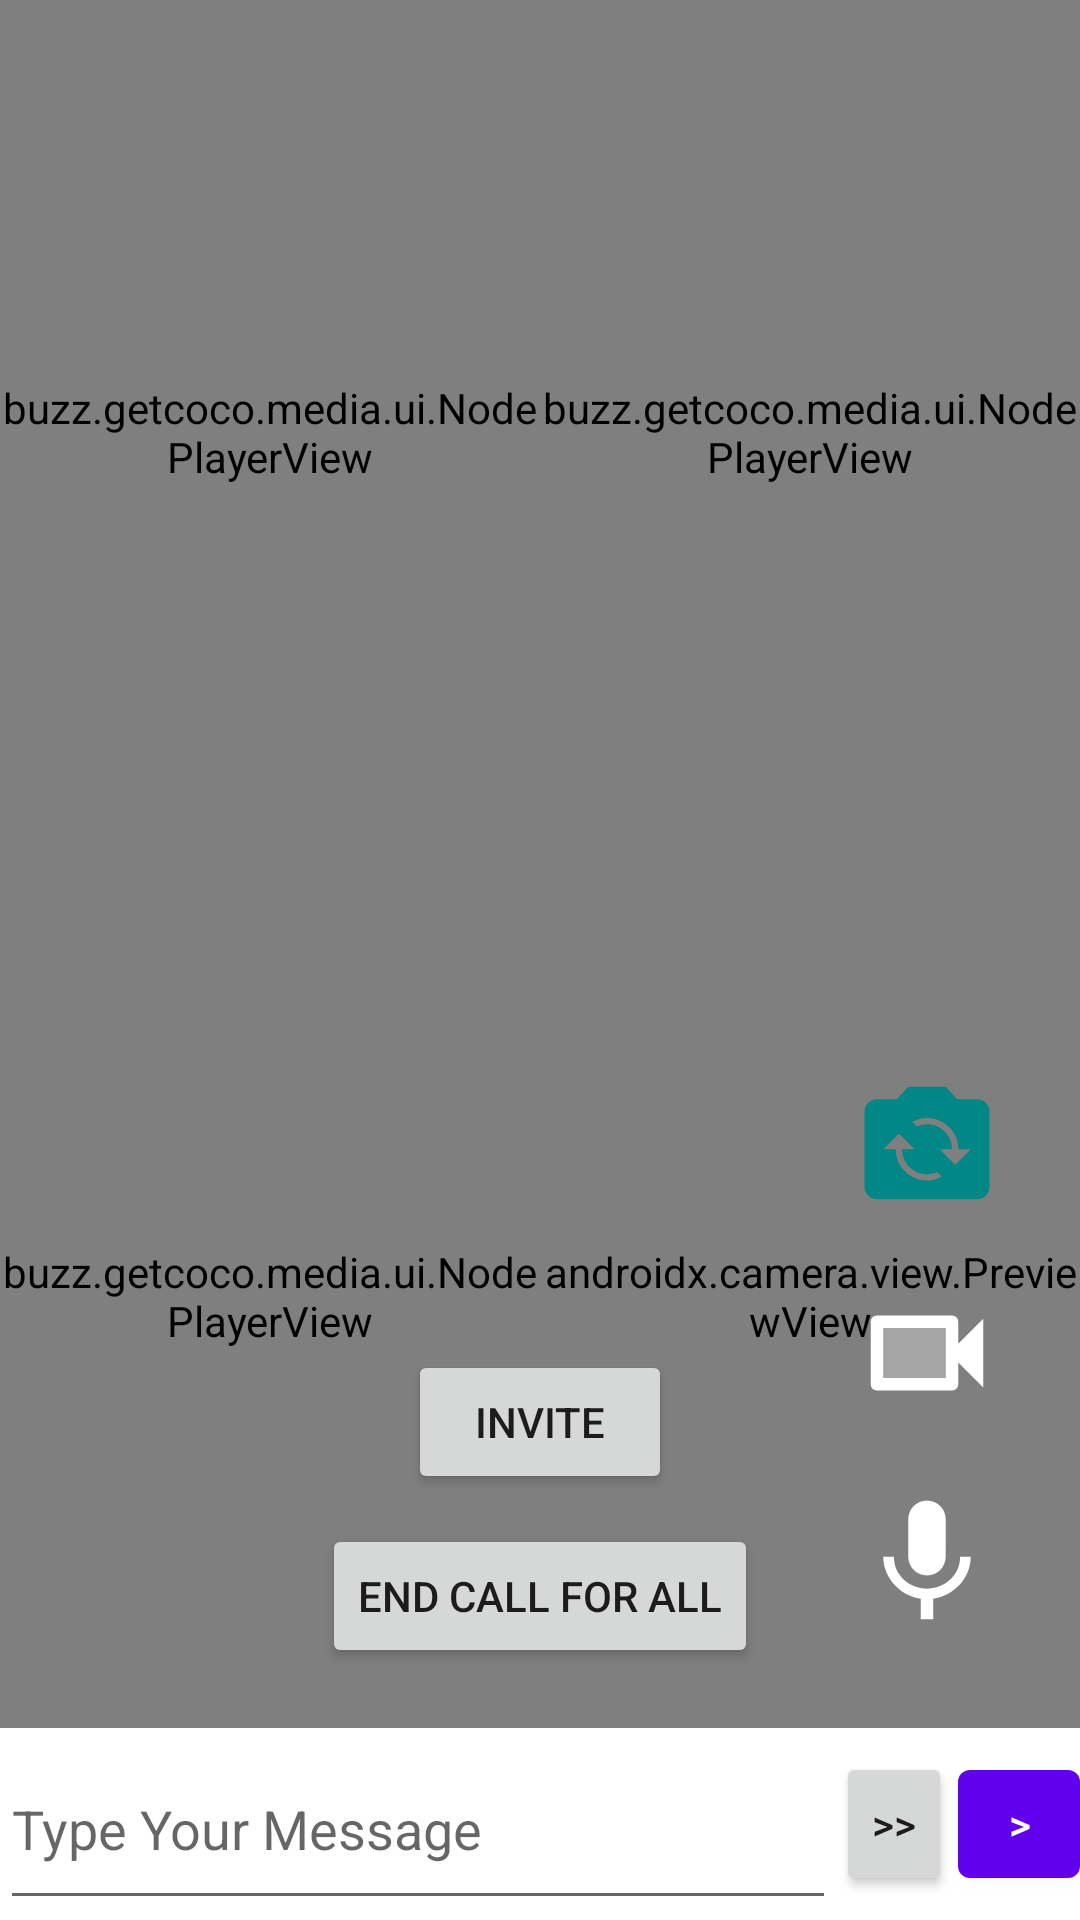

Reconstruct the res/layout file that produces this screen, plus the resources it refers to.
<!-- AndroidManifest.xml: application theme Theme.CocoSessions -->
<!-- res/layout/activity_caller.xml -->
<?xml version="1.0" encoding="utf-8"?>
<androidx.constraintlayout.widget.ConstraintLayout xmlns:android="http://schemas.android.com/apk/res/android"
  xmlns:app="http://schemas.android.com/apk/res-auto"
  xmlns:tools="http://schemas.android.com/tools"
  android:layout_width="match_parent"
  android:layout_height="match_parent"
  android:keepScreenOn="true"
  tools:context=".CallerActivity">

  <buzz.getcoco.media.ui.NodePlayerView
    android:id="@+id/pvParticipantA"
    android:layout_width="0dp"
    android:layout_height="0dp"
    app:enable_debug_text_view="true"
    app:layout_constraintBottom_toBottomOf="@id/glH45"
    app:layout_constraintEnd_toEndOf="@id/glV50"
    app:layout_constraintStart_toStartOf="parent"
    app:layout_constraintTop_toTopOf="parent" />

  <buzz.getcoco.media.ui.NodePlayerView
    android:id="@+id/pvParticipantB"
    android:layout_width="0dp"
    android:layout_height="0dp"
    app:enable_debug_text_view="true"
    app:layout_constraintBottom_toBottomOf="@id/glH45"
    app:layout_constraintEnd_toEndOf="parent"
    app:layout_constraintStart_toStartOf="@id/glV50"
    app:layout_constraintTop_toTopOf="parent" />

  <buzz.getcoco.media.ui.NodePlayerView
    android:id="@+id/pvParticipantC"
    android:layout_width="0dp"
    android:layout_height="0dp"
    app:enable_debug_text_view="true"
    app:layout_constraintBottom_toTopOf="@id/glH90"
    app:layout_constraintEnd_toEndOf="@id/glV50"
    app:layout_constraintStart_toStartOf="parent"
    app:layout_constraintTop_toTopOf="@id/glH45" />

  <EditText
    android:id="@+id/etMessage"
    android:layout_width="0dp"
    android:layout_height="0dp"
    android:autofillHints="message"
    android:hint="@string/type_your_message"
    android:inputType="textAutoComplete"
    app:layout_constraintBottom_toBottomOf="parent"
    app:layout_constraintEnd_toStartOf="@id/btnSendContentInfo"
    app:layout_constraintStart_toStartOf="parent"
    app:layout_constraintTop_toBottomOf="@id/glH90" />

  <com.google.android.material.button.MaterialButton
    android:id="@+id/btnSend"
    android:layout_width="wrap_content"
    android:layout_height="wrap_content"
    android:minWidth="0dp"
    android:text="@string/greater"
    app:layout_constraintBottom_toBottomOf="parent"
    app:layout_constraintEnd_toEndOf="parent"
    app:layout_constraintTop_toBottomOf="@id/glH90" />

  <Button
    android:id="@+id/btnSendContentInfo"
    android:layout_width="wrap_content"
    android:layout_height="wrap_content"
    android:layout_marginEnd="2dp"
    android:minWidth="0dp"
    android:text="@string/double_greater"
    app:layout_constraintBottom_toBottomOf="parent"
    app:layout_constraintEnd_toStartOf="@id/btnSend"
    app:layout_constraintTop_toBottomOf="@id/glH90" />

  <androidx.camera.view.PreviewView
    android:id="@+id/pvSelf"
    android:layout_width="0dp"
    android:layout_height="0dp"
    app:layout_constraintBottom_toTopOf="@id/glH90"
    app:layout_constraintEnd_toEndOf="parent"
    app:layout_constraintStart_toStartOf="@id/glV50"
    app:layout_constraintTop_toTopOf="@id/glH45" />

  <CheckBox
    android:id="@+id/btnAudio"
    android:layout_width="50dp"
    android:layout_height="50dp"
    android:layout_marginStart="10dp"
    android:layout_marginEnd="5dp"
    android:layout_marginBottom="30dp"
    android:background="@drawable/ic_mic_selector"
    android:button="@null"
    android:checked="true"
    app:layout_constraintBottom_toBottomOf="@id/pvSelf"
    app:layout_constraintEnd_toEndOf="parent"
    app:layout_constraintStart_toEndOf="@id/btnEndCall" />

  <CheckBox
    android:id="@+id/btnVideo"
    android:layout_width="50dp"
    android:layout_height="50dp"
    android:layout_marginStart="10dp"
    android:layout_marginEnd="5dp"
    android:layout_marginBottom="20dp"
    android:background="@drawable/ic_camera_selector"
    android:button="@null"
    android:checked="true"
    app:layout_constraintBottom_toTopOf="@id/btnAudio"
    app:layout_constraintEnd_toEndOf="parent"
    app:layout_constraintStart_toEndOf="@+id/btnEndCall" />

  <CheckBox
    android:id="@+id/btnFlipCam"
    android:layout_width="50dp"
    android:layout_height="50dp"
    android:layout_marginStart="10dp"
    android:layout_marginEnd="5dp"
    android:layout_marginBottom="20dp"
    android:background="@drawable/ic_flip_cam_selector"
    android:button="@null"
    android:checked="true"
    app:layout_constraintBottom_toTopOf="@id/btnVideo"
    app:layout_constraintEnd_toEndOf="parent"
    app:layout_constraintStart_toEndOf="@id/btnEndCall" />

  <androidx.constraintlayout.widget.Guideline
    android:id="@+id/glH45"
    android:layout_width="0dp"
    android:layout_height="match_parent"
    android:orientation="horizontal"
    app:layout_constraintGuide_percent="0.45" />

  <androidx.constraintlayout.widget.Guideline
    android:id="@+id/glH90"
    android:layout_width="0dp"
    android:layout_height="match_parent"
    android:orientation="horizontal"
    app:layout_constraintGuide_percent="0.9" />

  <androidx.constraintlayout.widget.Guideline
    android:id="@+id/glV50"
    android:layout_width="0dp"
    android:layout_height="match_parent"
    android:orientation="vertical"
    app:layout_constraintGuide_percent="0.5" />

  <Button
    android:id="@+id/btnInvite"
    android:layout_width="wrap_content"
    android:layout_height="wrap_content"
    android:layout_marginBottom="10dp"
    android:text="@string/invite"
    app:layout_constraintBottom_toTopOf="@id/btnEndCall"
    app:layout_constraintEnd_toEndOf="parent"
    app:layout_constraintStart_toStartOf="parent" />

  <Button
    android:id="@+id/btnEndCall"
    android:layout_width="wrap_content"
    android:layout_height="wrap_content"
    android:layout_marginBottom="20dp"
    android:text="@string/end_call_for_all"
    app:layout_constraintBottom_toTopOf="@id/glH90"
    app:layout_constraintEnd_toEndOf="parent"
    app:layout_constraintStart_toStartOf="parent" />
</androidx.constraintlayout.widget.ConstraintLayout>
<!-- resources referenced by this layout -->
<resources>
  <!-- drawable ic_camera_selector (drawable) -->
  <?xml version="1.0" encoding="utf-8"?>
  <selector xmlns:android="http://schemas.android.com/apk/res/android">
    <item android:drawable="@drawable/ic_camera_off" android:state_checked="false" />
    <item android:drawable="@drawable/ic_camera_on" android:state_checked="true" />
  </selector>
  <!-- drawable ic_flip_cam_selector (drawable) -->
  <?xml version="1.0" encoding="utf-8"?>
  <selector xmlns:android="http://schemas.android.com/apk/res/android">
    <item android:drawable="@drawable/ic_flip_camera_front" android:state_checked="true" />
    <item android:drawable="@drawable/ic_flip_camera_back" android:state_checked="false" />
  </selector>
  <!-- drawable ic_mic_selector (drawable) -->
  <?xml version="1.0" encoding="utf-8"?>
  <selector xmlns:android="http://schemas.android.com/apk/res/android">
    <item android:drawable="@drawable/ic_mic_off" android:state_checked="false" />
    <item android:drawable="@drawable/ic_mic_on" android:state_checked="true" />
  </selector>
  <string name="double_greater">&gt;&gt;</string>
  <string name="end_call_for_all">End call for all</string>
  <string name="greater">&gt;</string>
  <string name="invite">Invite</string>
  <string name="type_your_message">Type Your Message</string>
  <style name="Theme.CocoSessions" parent="Theme.MaterialComponents.DayNight.DarkActionBar">
      
      <item name="colorPrimary">@color/purple_500</item>
      <item name="colorPrimaryVariant">@color/purple_700</item>
      <item name="colorOnPrimary">@color/white</item>
      
      <item name="colorSecondary">@color/teal_200</item>
      <item name="colorSecondaryVariant">@color/teal_700</item>
      <item name="colorOnSecondary">@color/black</item>
      
      <item name="android:statusBarColor" tools:targetApi="l">?attr/colorPrimaryVariant</item>
      
    </style>
  <!-- drawable ic_camera_on (drawable) -->
  <vector android:height="24dp" android:tint="#FFFFFF"
      android:viewportHeight="24" android:viewportWidth="24"
      android:width="24dp" xmlns:android="http://schemas.android.com/apk/res/android">
      <path android:fillAlpha="0.3"
          android:fillColor="@android:color/white"
          android:pathData="M5,8h10v8H5z" android:strokeAlpha="0.3"/>
      <path android:fillColor="@android:color/white" android:pathData="M17,7c0,-0.55 -0.45,-1 -1,-1L4,6c-0.55,0 -1,0.45 -1,1v10c0,0.55 0.45,1 1,1h12c0.55,0 1,-0.45 1,-1v-3.5l4,4v-11l-4,4L17,7zM15,16L5,16L5,8h10v8z"/>
  </vector>
  <!-- drawable ic_flip_camera_back (drawable) -->
  <vector android:height="24dp" android:tint="#FFFFFFFF"
      android:viewportHeight="24" android:viewportWidth="24"
      android:width="24dp" xmlns:android="http://schemas.android.com/apk/res/android">
      <path android:fillColor="@android:color/white" android:pathData="M20,5h-3.17L15,3H9L7.17,5H4C2.9,5 2,5.9 2,7v12c0,1.1 0.9,2 2,2h16c1.1,0 2,-0.9 2,-2V7C22,5.9 21.1,5 20,5zM12,18c-2.76,0 -5,-2.24 -5,-5H5l2.5,-2.5L10,13H8c0,2.21 1.79,4 4,4c0.58,0 1.13,-0.13 1.62,-0.35l0.74,0.74C13.65,17.76 12.86,18 12,18zM16.5,15.5L14,13h2c0,-2.21 -1.79,-4 -4,-4c-0.58,0 -1.13,0.13 -1.62,0.35L9.64,8.62C10.35,8.24 11.14,8 12,8c2.76,0 5,2.24 5,5h2L16.5,15.5z"/>
  </vector>
  <!-- drawable ic_mic_on (drawable) -->
  <vector xmlns:android="http://schemas.android.com/apk/res/android"
      android:width="24dp"
      android:height="24dp"
      android:viewportWidth="24"
      android:viewportHeight="24">
  
    <path
      android:fillColor="@android:color/white"
       android:pathData="M12,14c1.66,0 2.99,-1.34 2.99,-3L15,5c0,-1.66 -1.34,-3 -3,-3S9,3.34 9,5v6c0,1.66 1.34,3 3,3zM17.3,11c0,3 -2.54,5.1 -5.3,5.1S6.7,14 6.7,11L5,11c0,3.41 2.72,6.23 6,6.72L11,21h2v-3.28c3.28,-0.48 6,-3.3 6,-6.72h-1.7z"/>
  </vector>
  <!-- not gathered from this repository: default colours our renderer supplied (Android Studio template values) -->
  <color name="purple_500">#FF6200EE</color>
  <color name="purple_700">#FF3700B3</color>
  <color name="teal_200">#FF03DAC5</color>
  <color name="teal_700">#FF018786</color>
  <color name="black">#FF000000</color>
  <color name="white">#FFFFFFFF</color>
</resources>
